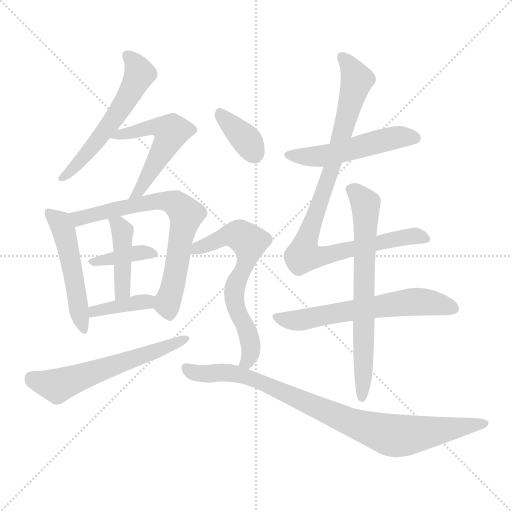
t = 0.00 s
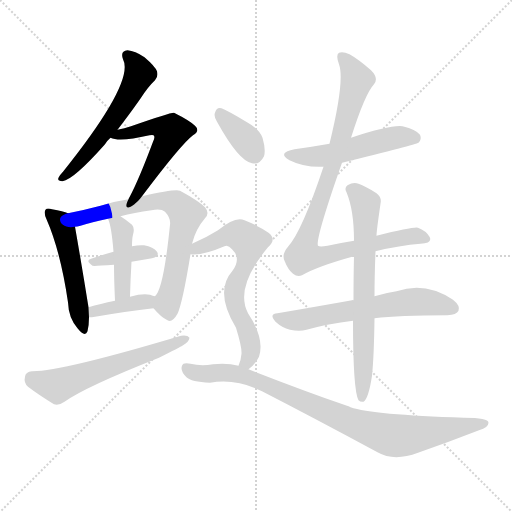
t = 2.16 s
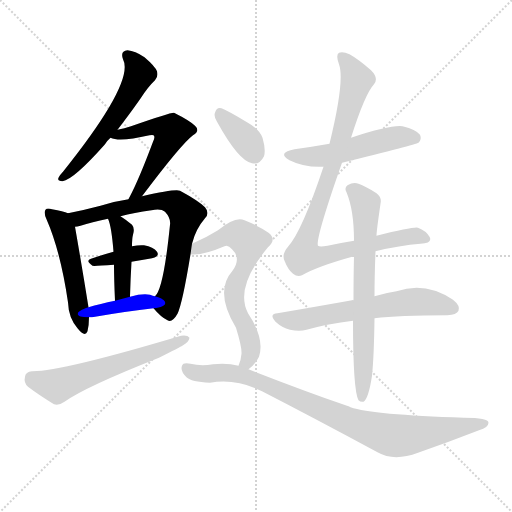
t = 4.32 s
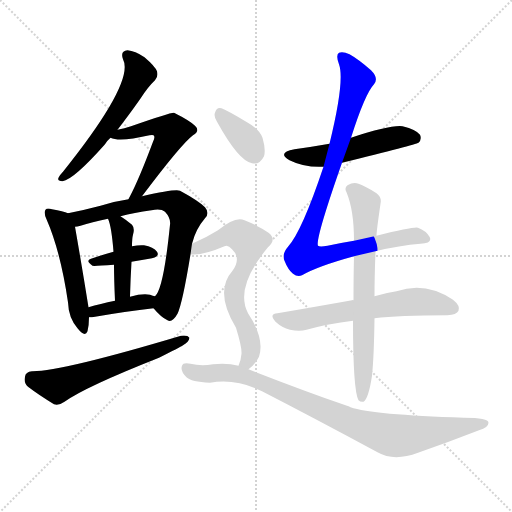
t = 6.49 s
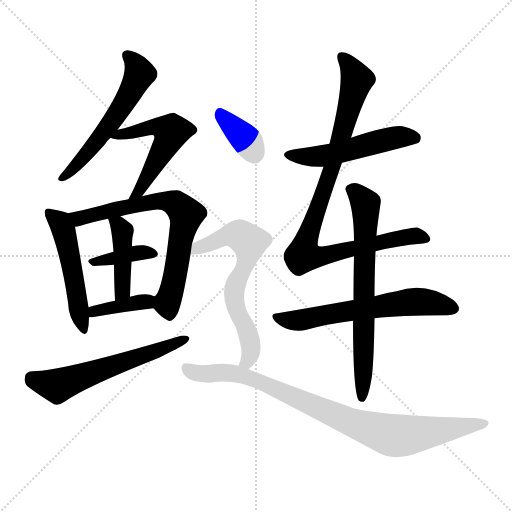
t = 8.65 s
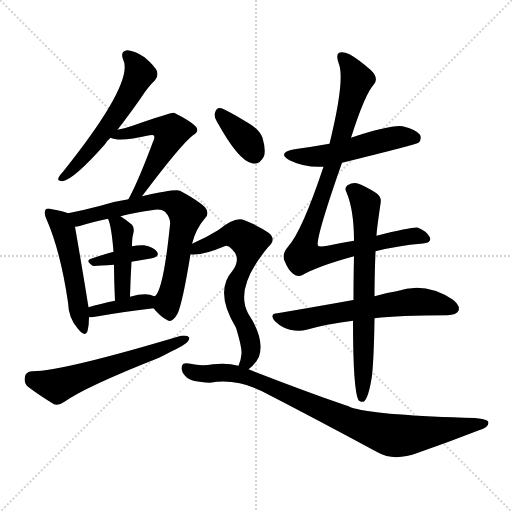
t = 10.81 s

The animated SVG that drew these frames (rendered in a browser with its animation timeline set to each time). Animation: 15 CSS @keyframes rules; one cycle of 10.81 s.

<svg version="1.1" viewBox="0 0 1024 1024" xmlns="http://www.w3.org/2000/svg">
  <g stroke="lightgray" stroke-dasharray="1,1" stroke-width="1" transform="scale(4, 4)">
    <line x1="0" y1="0" x2="256" y2="256"></line>
    <line x1="256" y1="0" x2="0" y2="256"></line>
    <line x1="128" y1="0" x2="128" y2="256"></line>
    <line x1="0" y1="128" x2="256" y2="128"></line>
  </g>
<g transform="scale(1, -1) translate(0, -900)">
   <style type="text/css">
    @keyframes keyframes0 {
      from {
       stroke: blue;
       stroke-dashoffset: 558;
       stroke-width: 128;
       }
       64% {
       animation-timing-function: step-end;
       stroke: blue;
       stroke-dashoffset: 0;
       stroke-width: 128;
       }
       to {
       stroke: black;
       stroke-width: 1024;
       }
       }
       #make-me-a-hanzi-animation-0 {
         animation: keyframes0 0.704102s both;
         animation-delay: 0.000000s;
         animation-timing-function: linear;
       }
    @keyframes keyframes1 {
      from {
       stroke: blue;
       stroke-dashoffset: 527;
       stroke-width: 128;
       }
       63% {
       animation-timing-function: step-end;
       stroke: blue;
       stroke-dashoffset: 0;
       stroke-width: 128;
       }
       to {
       stroke: black;
       stroke-width: 1024;
       }
       }
       #make-me-a-hanzi-animation-1 {
         animation: keyframes1 0.678874s both;
         animation-delay: 0.704102s;
         animation-timing-function: linear;
       }
    @keyframes keyframes2 {
      from {
       stroke: blue;
       stroke-dashoffset: 503;
       stroke-width: 128;
       }
       62% {
       animation-timing-function: step-end;
       stroke: blue;
       stroke-dashoffset: 0;
       stroke-width: 128;
       }
       to {
       stroke: black;
       stroke-width: 1024;
       }
       }
       #make-me-a-hanzi-animation-2 {
         animation: keyframes2 0.659342s both;
         animation-delay: 1.382975s;
         animation-timing-function: linear;
       }
    @keyframes keyframes3 {
      from {
       stroke: blue;
       stroke-dashoffset: 701;
       stroke-width: 128;
       }
       70% {
       animation-timing-function: step-end;
       stroke: blue;
       stroke-dashoffset: 0;
       stroke-width: 128;
       }
       to {
       stroke: black;
       stroke-width: 1024;
       }
       }
       #make-me-a-hanzi-animation-3 {
         animation: keyframes3 0.820475s both;
         animation-delay: 2.042318s;
         animation-timing-function: linear;
       }
    @keyframes keyframes4 {
      from {
       stroke: blue;
       stroke-dashoffset: 376;
       stroke-width: 128;
       }
       55% {
       animation-timing-function: step-end;
       stroke: blue;
       stroke-dashoffset: 0;
       stroke-width: 128;
       }
       to {
       stroke: black;
       stroke-width: 1024;
       }
       }
       #make-me-a-hanzi-animation-4 {
         animation: keyframes4 0.555990s both;
         animation-delay: 2.862793s;
         animation-timing-function: linear;
       }
    @keyframes keyframes5 {
      from {
       stroke: blue;
       stroke-dashoffset: 421;
       stroke-width: 128;
       }
       58% {
       animation-timing-function: step-end;
       stroke: blue;
       stroke-dashoffset: 0;
       stroke-width: 128;
       }
       to {
       stroke: black;
       stroke-width: 1024;
       }
       }
       #make-me-a-hanzi-animation-5 {
         animation: keyframes5 0.592611s both;
         animation-delay: 3.418783s;
         animation-timing-function: linear;
       }
    @keyframes keyframes6 {
      from {
       stroke: blue;
       stroke-dashoffset: 383;
       stroke-width: 128;
       }
       55% {
       animation-timing-function: step-end;
       stroke: blue;
       stroke-dashoffset: 0;
       stroke-width: 128;
       }
       to {
       stroke: black;
       stroke-width: 1024;
       }
       }
       #make-me-a-hanzi-animation-6 {
         animation: keyframes6 0.561686s both;
         animation-delay: 4.011393s;
         animation-timing-function: linear;
       }
    @keyframes keyframes7 {
      from {
       stroke: blue;
       stroke-dashoffset: 585;
       stroke-width: 128;
       }
       66% {
       animation-timing-function: step-end;
       stroke: blue;
       stroke-dashoffset: 0;
       stroke-width: 128;
       }
       to {
       stroke: black;
       stroke-width: 1024;
       }
       }
       #make-me-a-hanzi-animation-7 {
         animation: keyframes7 0.726074s both;
         animation-delay: 4.573079s;
         animation-timing-function: linear;
       }
    @keyframes keyframes8 {
      from {
       stroke: blue;
       stroke-dashoffset: 512;
       stroke-width: 128;
       }
       63% {
       animation-timing-function: step-end;
       stroke: blue;
       stroke-dashoffset: 0;
       stroke-width: 128;
       }
       to {
       stroke: black;
       stroke-width: 1024;
       }
       }
       #make-me-a-hanzi-animation-8 {
         animation: keyframes8 0.666667s both;
         animation-delay: 5.299154s;
         animation-timing-function: linear;
       }
    @keyframes keyframes9 {
      from {
       stroke: blue;
       stroke-dashoffset: 928;
       stroke-width: 128;
       }
       75% {
       animation-timing-function: step-end;
       stroke: blue;
       stroke-dashoffset: 0;
       stroke-width: 128;
       }
       to {
       stroke: black;
       stroke-width: 1024;
       }
       }
       #make-me-a-hanzi-animation-9 {
         animation: keyframes9 1.005208s both;
         animation-delay: 5.965820s;
         animation-timing-function: linear;
       }
    @keyframes keyframes10 {
      from {
       stroke: blue;
       stroke-dashoffset: 614;
       stroke-width: 128;
       }
       67% {
       animation-timing-function: step-end;
       stroke: blue;
       stroke-dashoffset: 0;
       stroke-width: 128;
       }
       to {
       stroke: black;
       stroke-width: 1024;
       }
       }
       #make-me-a-hanzi-animation-10 {
         animation: keyframes10 0.749674s both;
         animation-delay: 6.971029s;
         animation-timing-function: linear;
       }
    @keyframes keyframes11 {
      from {
       stroke: blue;
       stroke-dashoffset: 682;
       stroke-width: 128;
       }
       69% {
       animation-timing-function: step-end;
       stroke: blue;
       stroke-dashoffset: 0;
       stroke-width: 128;
       }
       to {
       stroke: black;
       stroke-width: 1024;
       }
       }
       #make-me-a-hanzi-animation-11 {
         animation: keyframes11 0.805013s both;
         animation-delay: 7.720703s;
         animation-timing-function: linear;
       }
    @keyframes keyframes12 {
      from {
       stroke: blue;
       stroke-dashoffset: 359;
       stroke-width: 128;
       }
       54% {
       animation-timing-function: step-end;
       stroke: blue;
       stroke-dashoffset: 0;
       stroke-width: 128;
       }
       to {
       stroke: black;
       stroke-width: 1024;
       }
       }
       #make-me-a-hanzi-animation-12 {
         animation: keyframes12 0.542155s both;
         animation-delay: 8.525716s;
         animation-timing-function: linear;
       }
    @keyframes keyframes13 {
      from {
       stroke: blue;
       stroke-dashoffset: 643;
       stroke-width: 128;
       }
       68% {
       animation-timing-function: step-end;
       stroke: blue;
       stroke-dashoffset: 0;
       stroke-width: 128;
       }
       to {
       stroke: black;
       stroke-width: 1024;
       }
       }
       #make-me-a-hanzi-animation-13 {
         animation: keyframes13 0.773275s both;
         animation-delay: 9.067871s;
         animation-timing-function: linear;
       }
    @keyframes keyframes14 {
      from {
       stroke: blue;
       stroke-dashoffset: 881;
       stroke-width: 128;
       }
       74% {
       animation-timing-function: step-end;
       stroke: blue;
       stroke-dashoffset: 0;
       stroke-width: 128;
       }
       to {
       stroke: black;
       stroke-width: 1024;
       }
       }
       #make-me-a-hanzi-animation-14 {
         animation: keyframes14 0.966960s both;
         animation-delay: 9.841146s;
         animation-timing-function: linear;
       }
</style>
<path d="M 235.0 640.5 Q 256.0 667.5 280.0 701.5 Q 296.0 726.5 310.0 739.5 Q 317.0 746.5 314.0 757.5 Q 310.0 767.5 289.0 785.5 Q 270.0 798.5 255.0 799.5 Q 240.0 798.5 246.0 781.5 Q 270.0 736.5 126.0 556.5 Q 119.0 549.5 117.0 544.5 Q 114.0 537.5 125.0 537.5 Q 147.0 540.5 210.0 611.5 Q 214.0 618.5 221.0 624.5 L 235.0 640.5 Z" fill="lightgray"></path> 
<path d="M 284.0 507.5 Q 363.0 612.5 386.0 629.5 Q 401.0 638.5 390.0 648.5 Q 380.0 658.5 348.0 674.5 Q 342.0 675.5 262.0 647.5 Q 249.0 643.5 235.0 640.5 C 206.0 633.5 197.0 631.5 221.0 624.5 Q 239.0 615.5 299.0 629.5 Q 305.0 630.5 307.0 629.5 Q 311.0 626.5 306.0 616.5 Q 278.0 541.5 259.0 505.5 Q 258.0 504.5 257.0 501.5 C 243.0 474.5 266.0 483.5 284.0 507.5 Z" fill="lightgray"></path> 
<path d="M 136.0 473.5 Q 127.0 477.5 104.0 481.5 Q 94.0 484.5 91.0 480.5 Q 87.0 474.5 93.0 461.5 Q 121.0 397.5 136.0 295.5 Q 137.0 264.5 155.0 243.5 Q 170.0 224.5 175.0 237.5 Q 178.0 249.5 178.0 265.5 L 177.0 285.5 Q 164.0 366.5 150.0 446.5 C 146.0 470.5 146.0 470.5 136.0 473.5 Z" fill="lightgray"></path> 
<path d="M 384.0 412.5 Q 384.0 413.5 385.0 415.5 Q 392.0 442.5 410.0 463.5 Q 420.0 473.5 410.0 485.5 Q 397.0 498.5 360.0 518.5 Q 351.0 522.5 284.0 507.5 L 257.0 501.5 Q 229.0 497.5 201.0 488.5 Q 167.0 479.5 136.0 473.5 C 107.0 467.5 121.0 440.5 150.0 446.5 Q 154.0 446.5 161.0 448.5 Q 183.0 455.5 216.0 462.5 L 241.0 467.5 Q 268.0 474.5 303.0 479.5 Q 322.0 483.5 330.0 476.5 Q 342.0 463.5 340.0 450.5 Q 327.0 321.5 310.0 307.5 C 300.0 290.5 300.0 290.5 307.0 283.5 Q 322.0 265.5 335.0 259.5 Q 344.0 253.5 355.0 272.5 Q 365.0 293.5 381.0 391.5 L 384.0 412.5 Z" fill="lightgray"></path> 
<path d="M 263.0 376.5 Q 284.0 380.5 304.0 383.5 Q 320.0 387.5 314.0 396.5 Q 307.0 406.5 288.0 409.5 Q 278.0 410.5 264.0 407.5 L 227.0 396.5 Q 202.0 389.5 182.0 382.5 Q 170.0 378.5 185.0 368.5 Q 188.0 367.5 228.0 370.5 L 263.0 376.5 Z" fill="lightgray"></path> 
<path d="M 260.0 306.5 Q 261.0 343.5 263.0 376.5 L 264.0 407.5 Q 264.0 423.5 266.0 430.5 Q 270.0 443.5 264.0 450.5 Q 252.0 460.5 241.0 467.5 C 216.0 484.5 205.0 490.5 216.0 462.5 Q 223.0 447.5 227.0 396.5 L 228.0 370.5 Q 228.0 342.5 230.0 298.5 C 231.0 268.5 259.0 276.5 260.0 306.5 Z" fill="lightgray"></path> 
<path d="M 178.0 265.5 Q 179.0 265.5 184.0 265.5 Q 253.0 277.5 307.0 283.5 C 337.0 286.5 339.0 299.5 310.0 307.5 Q 306.0 308.5 300.0 310.5 Q 285.0 313.5 260.0 306.5 L 230.0 298.5 Q 200.0 292.5 177.0 285.5 C 148.0 276.5 148.0 265.5 178.0 265.5 Z" fill="lightgray"></path> 
<path d="M 64.0 157.5 Q 51.0 156.5 50.0 146.5 Q 47.0 134.5 56.0 126.5 Q 77.0 110.5 108.0 91.5 Q 118.0 88.5 129.0 96.5 Q 171.0 126.5 318.0 184.5 Q 360.0 205.5 366.0 209.5 Q 378.0 216.5 379.0 224.5 Q 375.0 230.5 362.0 228.5 Q 121.0 156.5 64.0 157.5 Z" fill="lightgray"></path> 
<path d="M 684.0 574.5 Q 831.0 610.5 837.0 614.5 Q 844.0 621.5 840.0 630.5 Q 833.0 640.5 805.0 647.5 Q 781.0 650.5 702.0 624.5 L 659.0 612.5 Q 625.0 606.5 589.0 601.5 Q 553.0 594.5 579.0 579.5 Q 609.0 564.5 647.0 566.5 L 684.0 574.5 Z" fill="lightgray"></path> 
<path d="M 751.0 397.5 Q 800.0 409.5 841.0 412.5 Q 866.0 413.5 859.0 426.5 Q 852.0 438.5 836.0 444.5 Q 830.0 447.5 753.0 428.5 L 708.0 418.5 Q 683.0 414.5 655.0 408.5 Q 639.0 405.5 636.0 408.5 Q 630.0 420.5 684.0 574.5 L 702.0 624.5 Q 730.0 712.5 748.0 731.5 Q 758.0 743.5 742.0 759.5 Q 717.0 781.5 699.0 791.5 Q 686.0 797.5 678.0 794.5 Q 671.0 790.5 678.0 771.5 Q 690.0 738.5 659.0 612.5 L 647.0 566.5 Q 604.0 437.5 576.0 406.5 Q 563.0 391.5 569.0 378.5 Q 576.0 360.5 586.0 352.5 Q 595.0 345.5 604.0 349.5 Q 635.0 367.5 708.0 387.5 L 751.0 397.5 Z" fill="lightgray"></path> 
<path d="M 707.0 299.5 Q 706.0 300.5 704.0 299.5 Q 637.0 287.5 555.0 273.5 Q 537.0 272.5 551.0 256.5 Q 564.0 244.5 580.0 240.5 Q 599.0 236.5 613.0 240.5 Q 656.0 252.5 706.0 258.5 L 749.0 263.5 Q 797.0 269.5 895.0 269.5 Q 913.0 270.5 917.0 278.5 Q 921.0 288.5 906.0 300.5 Q 851.0 337.5 793.0 317.5 Q 772.0 314.5 749.0 307.5 L 707.0 299.5 Z" fill="lightgray"></path> 
<path d="M 753.0 428.5 Q 753.0 437.5 761.0 492.5 Q 764.0 505.5 753.0 513.5 Q 728.0 529.5 717.0 532.5 Q 707.0 536.5 695.0 529.5 Q 688.0 523.5 693.0 515.5 Q 708.0 479.5 708.0 418.5 L 708.0 387.5 Q 707.0 347.5 707.0 299.5 L 706.0 258.5 Q 706.0 119.5 717.0 99.5 Q 721.0 95.5 727.0 96.5 Q 737.0 102.5 744.0 148.5 Q 748.0 187.5 749.0 263.5 L 749.0 307.5 Q 749.0 344.5 751.0 397.5 L 753.0 428.5 Z" fill="lightgray"></path> 
<path d="M 434.0 656.5 Q 477.0 578.5 504.0 573.5 Q 519.0 569.5 528.0 587.5 Q 532.0 600.5 525.0 624.5 Q 518.0 642.5 494.0 655.5 Q 458.0 677.5 443.0 683.5 Q 433.0 686.5 430.0 674.5 Q 427.0 667.5 434.0 656.5 Z" fill="lightgray"></path> 
<path d="M 497.0 161.5 Q 510.0 170.5 518.0 186.5 Q 530.0 222.5 496.0 273.5 Q 469.0 324.5 536.0 405.5 Q 554.0 421.5 537.0 434.5 Q 519.0 447.5 489.0 459.5 Q 471.0 468.5 436.0 439.5 Q 412.0 424.5 384.0 412.5 C 357.0 400.5 351.0 391.5 381.0 391.5 Q 405.0 388.5 449.0 407.5 Q 456.0 411.5 464.0 401.5 Q 483.0 383.5 465.0 358.5 Q 428.0 316.5 472.0 244.5 Q 484.0 205.5 483.0 192.5 Q 482.0 179.5 477.0 168.5 C 467.0 140.5 474.0 141.5 497.0 161.5 Z" fill="lightgray"></path> 
<path d="M 477.0 168.5 Q 455.0 174.5 426.0 171.5 Q 402.0 167.5 381.0 172.5 Q 366.0 175.5 364.0 168.5 Q 360.0 158.5 373.0 145.5 Q 382.0 136.5 420.0 134.5 Q 472.0 143.5 524.0 117.5 Q 629.0 63.5 755.0 -4.5 Q 788.0 -23.5 836.0 -5.5 Q 899.0 16.5 958.0 39.5 Q 977.0 45.5 977.0 54.5 Q 977.0 64.5 928.0 64.5 Q 745.0 70.5 701.0 85.5 Q 697.0 88.5 694.0 88.5 Q 607.0 118.5 497.0 161.5 L 477.0 168.5 Z" fill="lightgray"></path> 
      <clipPath id="make-me-a-hanzi-clip-0">
      <path d="M 235.0 640.5 Q 256.0 667.5 280.0 701.5 Q 296.0 726.5 310.0 739.5 Q 317.0 746.5 314.0 757.5 Q 310.0 767.5 289.0 785.5 Q 270.0 798.5 255.0 799.5 Q 240.0 798.5 246.0 781.5 Q 270.0 736.5 126.0 556.5 Q 119.0 549.5 117.0 544.5 Q 114.0 537.5 125.0 537.5 Q 147.0 540.5 210.0 611.5 Q 214.0 618.5 221.0 624.5 L 235.0 640.5 Z" fill="lightgray"></path>
      </clipPath>
      <path clip-path="url(#make-me-a-hanzi-clip-0)" d="M 254.0 788.5 L 277.0 760.5 L 271.0 733.5 L 192.0 613.5 L 126.0 546.5 " fill="none" id="make-me-a-hanzi-animation-0" stroke-dasharray="430 860" stroke-linecap="round"></path>

      <clipPath id="make-me-a-hanzi-clip-1">
      <path d="M 284.0 507.5 Q 363.0 612.5 386.0 629.5 Q 401.0 638.5 390.0 648.5 Q 380.0 658.5 348.0 674.5 Q 342.0 675.5 262.0 647.5 Q 249.0 643.5 235.0 640.5 C 206.0 633.5 197.0 631.5 221.0 624.5 Q 239.0 615.5 299.0 629.5 Q 305.0 630.5 307.0 629.5 Q 311.0 626.5 306.0 616.5 Q 278.0 541.5 259.0 505.5 Q 258.0 504.5 257.0 501.5 C 243.0 474.5 266.0 483.5 284.0 507.5 Z" fill="lightgray"></path>
      </clipPath>
      <path clip-path="url(#make-me-a-hanzi-clip-1)" d="M 227.0 626.5 L 303.0 646.5 L 322.0 646.5 L 342.0 636.5 L 284.0 523.5 L 265.0 508.5 " fill="none" id="make-me-a-hanzi-animation-1" stroke-dasharray="399 798" stroke-linecap="round"></path>

      <clipPath id="make-me-a-hanzi-clip-2">
      <path d="M 136.0 473.5 Q 127.0 477.5 104.0 481.5 Q 94.0 484.5 91.0 480.5 Q 87.0 474.5 93.0 461.5 Q 121.0 397.5 136.0 295.5 Q 137.0 264.5 155.0 243.5 Q 170.0 224.5 175.0 237.5 Q 178.0 249.5 178.0 265.5 L 177.0 285.5 Q 164.0 366.5 150.0 446.5 C 146.0 470.5 146.0 470.5 136.0 473.5 Z" fill="lightgray"></path>
      </clipPath>
      <path clip-path="url(#make-me-a-hanzi-clip-2)" d="M 98.0 475.5 L 118.0 457.5 L 129.0 435.5 L 166.0 243.5 " fill="none" id="make-me-a-hanzi-animation-2" stroke-dasharray="375 750" stroke-linecap="round"></path>

      <clipPath id="make-me-a-hanzi-clip-3">
      <path d="M 384.0 412.5 Q 384.0 413.5 385.0 415.5 Q 392.0 442.5 410.0 463.5 Q 420.0 473.5 410.0 485.5 Q 397.0 498.5 360.0 518.5 Q 351.0 522.5 284.0 507.5 L 257.0 501.5 Q 229.0 497.5 201.0 488.5 Q 167.0 479.5 136.0 473.5 C 107.0 467.5 121.0 440.5 150.0 446.5 Q 154.0 446.5 161.0 448.5 Q 183.0 455.5 216.0 462.5 L 241.0 467.5 Q 268.0 474.5 303.0 479.5 Q 322.0 483.5 330.0 476.5 Q 342.0 463.5 340.0 450.5 Q 327.0 321.5 310.0 307.5 C 300.0 290.5 300.0 290.5 307.0 283.5 Q 322.0 265.5 335.0 259.5 Q 344.0 253.5 355.0 272.5 Q 365.0 293.5 381.0 391.5 L 384.0 412.5 Z" fill="lightgray"></path>
      </clipPath>
      <path clip-path="url(#make-me-a-hanzi-clip-3)" d="M 143.0 468.5 L 163.0 463.5 L 299.0 497.5 L 321.0 499.5 L 355.0 490.5 L 372.0 471.5 L 349.0 342.5 L 335.0 296.5 L 339.0 274.5 " fill="none" id="make-me-a-hanzi-animation-3" stroke-dasharray="573 1146" stroke-linecap="round"></path>

      <clipPath id="make-me-a-hanzi-clip-4">
      <path d="M 263.0 376.5 Q 284.0 380.5 304.0 383.5 Q 320.0 387.5 314.0 396.5 Q 307.0 406.5 288.0 409.5 Q 278.0 410.5 264.0 407.5 L 227.0 396.5 Q 202.0 389.5 182.0 382.5 Q 170.0 378.5 185.0 368.5 Q 188.0 367.5 228.0 370.5 L 263.0 376.5 Z" fill="lightgray"></path>
      </clipPath>
      <path clip-path="url(#make-me-a-hanzi-clip-4)" d="M 188.0 376.5 L 273.0 394.5 L 306.0 392.5 " fill="none" id="make-me-a-hanzi-animation-4" stroke-dasharray="248 496" stroke-linecap="round"></path>

      <clipPath id="make-me-a-hanzi-clip-5">
      <path d="M 260.0 306.5 Q 261.0 343.5 263.0 376.5 L 264.0 407.5 Q 264.0 423.5 266.0 430.5 Q 270.0 443.5 264.0 450.5 Q 252.0 460.5 241.0 467.5 C 216.0 484.5 205.0 490.5 216.0 462.5 Q 223.0 447.5 227.0 396.5 L 228.0 370.5 Q 228.0 342.5 230.0 298.5 C 231.0 268.5 259.0 276.5 260.0 306.5 Z" fill="lightgray"></path>
      </clipPath>
      <path clip-path="url(#make-me-a-hanzi-clip-5)" d="M 223.0 460.5 L 245.0 438.5 L 245.0 318.5 L 236.0 307.5 " fill="none" id="make-me-a-hanzi-animation-5" stroke-dasharray="293 586" stroke-linecap="round"></path>

      <clipPath id="make-me-a-hanzi-clip-6">
      <path d="M 178.0 265.5 Q 179.0 265.5 184.0 265.5 Q 253.0 277.5 307.0 283.5 C 337.0 286.5 339.0 299.5 310.0 307.5 Q 306.0 308.5 300.0 310.5 Q 285.0 313.5 260.0 306.5 L 230.0 298.5 Q 200.0 292.5 177.0 285.5 C 148.0 276.5 148.0 265.5 178.0 265.5 Z" fill="lightgray"></path>
      </clipPath>
      <path clip-path="url(#make-me-a-hanzi-clip-6)" d="M 181.0 270.5 L 198.0 280.5 L 303.0 302.5 " fill="none" id="make-me-a-hanzi-animation-6" stroke-dasharray="255 510" stroke-linecap="round"></path>

      <clipPath id="make-me-a-hanzi-clip-7">
      <path d="M 64.0 157.5 Q 51.0 156.5 50.0 146.5 Q 47.0 134.5 56.0 126.5 Q 77.0 110.5 108.0 91.5 Q 118.0 88.5 129.0 96.5 Q 171.0 126.5 318.0 184.5 Q 360.0 205.5 366.0 209.5 Q 378.0 216.5 379.0 224.5 Q 375.0 230.5 362.0 228.5 Q 121.0 156.5 64.0 157.5 Z" fill="lightgray"></path>
      </clipPath>
      <path clip-path="url(#make-me-a-hanzi-clip-7)" d="M 63.0 144.5 L 114.0 128.5 L 373.0 222.5 " fill="none" id="make-me-a-hanzi-animation-7" stroke-dasharray="457 914" stroke-linecap="round"></path>

      <clipPath id="make-me-a-hanzi-clip-8">
      <path d="M 684.0 574.5 Q 831.0 610.5 837.0 614.5 Q 844.0 621.5 840.0 630.5 Q 833.0 640.5 805.0 647.5 Q 781.0 650.5 702.0 624.5 L 659.0 612.5 Q 625.0 606.5 589.0 601.5 Q 553.0 594.5 579.0 579.5 Q 609.0 564.5 647.0 566.5 L 684.0 574.5 Z" fill="lightgray"></path>
      </clipPath>
      <path clip-path="url(#make-me-a-hanzi-clip-8)" d="M 581.0 591.5 L 602.0 586.5 L 649.0 588.5 L 794.0 625.5 L 832.0 622.5 " fill="none" id="make-me-a-hanzi-animation-8" stroke-dasharray="384 768" stroke-linecap="round"></path>

      <clipPath id="make-me-a-hanzi-clip-9">
      <path d="M 751.0 397.5 Q 800.0 409.5 841.0 412.5 Q 866.0 413.5 859.0 426.5 Q 852.0 438.5 836.0 444.5 Q 830.0 447.5 753.0 428.5 L 708.0 418.5 Q 683.0 414.5 655.0 408.5 Q 639.0 405.5 636.0 408.5 Q 630.0 420.5 684.0 574.5 L 702.0 624.5 Q 730.0 712.5 748.0 731.5 Q 758.0 743.5 742.0 759.5 Q 717.0 781.5 699.0 791.5 Q 686.0 797.5 678.0 794.5 Q 671.0 790.5 678.0 771.5 Q 690.0 738.5 659.0 612.5 L 647.0 566.5 Q 604.0 437.5 576.0 406.5 Q 563.0 391.5 569.0 378.5 Q 576.0 360.5 586.0 352.5 Q 595.0 345.5 604.0 349.5 Q 635.0 367.5 708.0 387.5 L 751.0 397.5 Z" fill="lightgray"></path>
      </clipPath>
      <path clip-path="url(#make-me-a-hanzi-clip-9)" d="M 683.0 787.5 L 713.0 738.5 L 667.0 565.5 L 656.0 550.5 L 658.0 539.5 L 649.0 528.5 L 610.0 413.5 L 607.0 389.5 L 656.0 389.5 L 821.0 427.5 L 848.0 422.5 " fill="none" id="make-me-a-hanzi-animation-9" stroke-dasharray="800 1600" stroke-linecap="round"></path>

      <clipPath id="make-me-a-hanzi-clip-10">
      <path d="M 707.0 299.5 Q 706.0 300.5 704.0 299.5 Q 637.0 287.5 555.0 273.5 Q 537.0 272.5 551.0 256.5 Q 564.0 244.5 580.0 240.5 Q 599.0 236.5 613.0 240.5 Q 656.0 252.5 706.0 258.5 L 749.0 263.5 Q 797.0 269.5 895.0 269.5 Q 913.0 270.5 917.0 278.5 Q 921.0 288.5 906.0 300.5 Q 851.0 337.5 793.0 317.5 Q 772.0 314.5 749.0 307.5 L 707.0 299.5 Z" fill="lightgray"></path>
      </clipPath>
      <path clip-path="url(#make-me-a-hanzi-clip-10)" d="M 553.0 265.5 L 598.0 259.5 L 830.0 296.5 L 907.0 283.5 " fill="none" id="make-me-a-hanzi-animation-10" stroke-dasharray="486 972" stroke-linecap="round"></path>

      <clipPath id="make-me-a-hanzi-clip-11">
      <path d="M 753.0 428.5 Q 753.0 437.5 761.0 492.5 Q 764.0 505.5 753.0 513.5 Q 728.0 529.5 717.0 532.5 Q 707.0 536.5 695.0 529.5 Q 688.0 523.5 693.0 515.5 Q 708.0 479.5 708.0 418.5 L 708.0 387.5 Q 707.0 347.5 707.0 299.5 L 706.0 258.5 Q 706.0 119.5 717.0 99.5 Q 721.0 95.5 727.0 96.5 Q 737.0 102.5 744.0 148.5 Q 748.0 187.5 749.0 263.5 L 749.0 307.5 Q 749.0 344.5 751.0 397.5 L 753.0 428.5 Z" fill="lightgray"></path>
      </clipPath>
      <path clip-path="url(#make-me-a-hanzi-clip-11)" d="M 705.0 520.5 L 732.0 486.5 L 724.0 104.5 " fill="none" id="make-me-a-hanzi-animation-11" stroke-dasharray="554 1108" stroke-linecap="round"></path>

      <clipPath id="make-me-a-hanzi-clip-12">
      <path d="M 434.0 656.5 Q 477.0 578.5 504.0 573.5 Q 519.0 569.5 528.0 587.5 Q 532.0 600.5 525.0 624.5 Q 518.0 642.5 494.0 655.5 Q 458.0 677.5 443.0 683.5 Q 433.0 686.5 430.0 674.5 Q 427.0 667.5 434.0 656.5 Z" fill="lightgray"></path>
      </clipPath>
      <path clip-path="url(#make-me-a-hanzi-clip-12)" d="M 442.0 670.5 L 493.0 620.5 L 509.0 593.5 " fill="none" id="make-me-a-hanzi-animation-12" stroke-dasharray="231 462" stroke-linecap="round"></path>

      <clipPath id="make-me-a-hanzi-clip-13">
      <path d="M 497.0 161.5 Q 510.0 170.5 518.0 186.5 Q 530.0 222.5 496.0 273.5 Q 469.0 324.5 536.0 405.5 Q 554.0 421.5 537.0 434.5 Q 519.0 447.5 489.0 459.5 Q 471.0 468.5 436.0 439.5 Q 412.0 424.5 384.0 412.5 C 357.0 400.5 351.0 391.5 381.0 391.5 Q 405.0 388.5 449.0 407.5 Q 456.0 411.5 464.0 401.5 Q 483.0 383.5 465.0 358.5 Q 428.0 316.5 472.0 244.5 Q 484.0 205.5 483.0 192.5 Q 482.0 179.5 477.0 168.5 C 467.0 140.5 474.0 141.5 497.0 161.5 Z" fill="lightgray"></path>
      </clipPath>
      <path clip-path="url(#make-me-a-hanzi-clip-13)" d="M 386.0 396.5 L 456.0 429.5 L 484.0 427.5 L 498.0 414.5 L 492.0 371.5 L 468.0 315.5 L 474.0 276.5 L 501.0 216.5 L 501.0 190.5 L 494.0 176.5 L 484.0 172.5 " fill="none" id="make-me-a-hanzi-animation-13" stroke-dasharray="515 1030" stroke-linecap="round"></path>

      <clipPath id="make-me-a-hanzi-clip-14">
      <path d="M 477.0 168.5 Q 455.0 174.5 426.0 171.5 Q 402.0 167.5 381.0 172.5 Q 366.0 175.5 364.0 168.5 Q 360.0 158.5 373.0 145.5 Q 382.0 136.5 420.0 134.5 Q 472.0 143.5 524.0 117.5 Q 629.0 63.5 755.0 -4.5 Q 788.0 -23.5 836.0 -5.5 Q 899.0 16.5 958.0 39.5 Q 977.0 45.5 977.0 54.5 Q 977.0 64.5 928.0 64.5 Q 745.0 70.5 701.0 85.5 Q 697.0 88.5 694.0 88.5 Q 607.0 118.5 497.0 161.5 L 477.0 168.5 Z" fill="lightgray"></path>
      </clipPath>
      <path clip-path="url(#make-me-a-hanzi-clip-14)" d="M 373.0 163.5 L 389.0 154.5 L 446.0 155.5 L 500.0 145.5 L 705.0 54.5 L 783.0 29.5 L 816.0 29.5 L 970.0 52.5 " fill="none" id="make-me-a-hanzi-animation-14" stroke-dasharray="753 1506" stroke-linecap="round"></path>

</g>
</svg>
